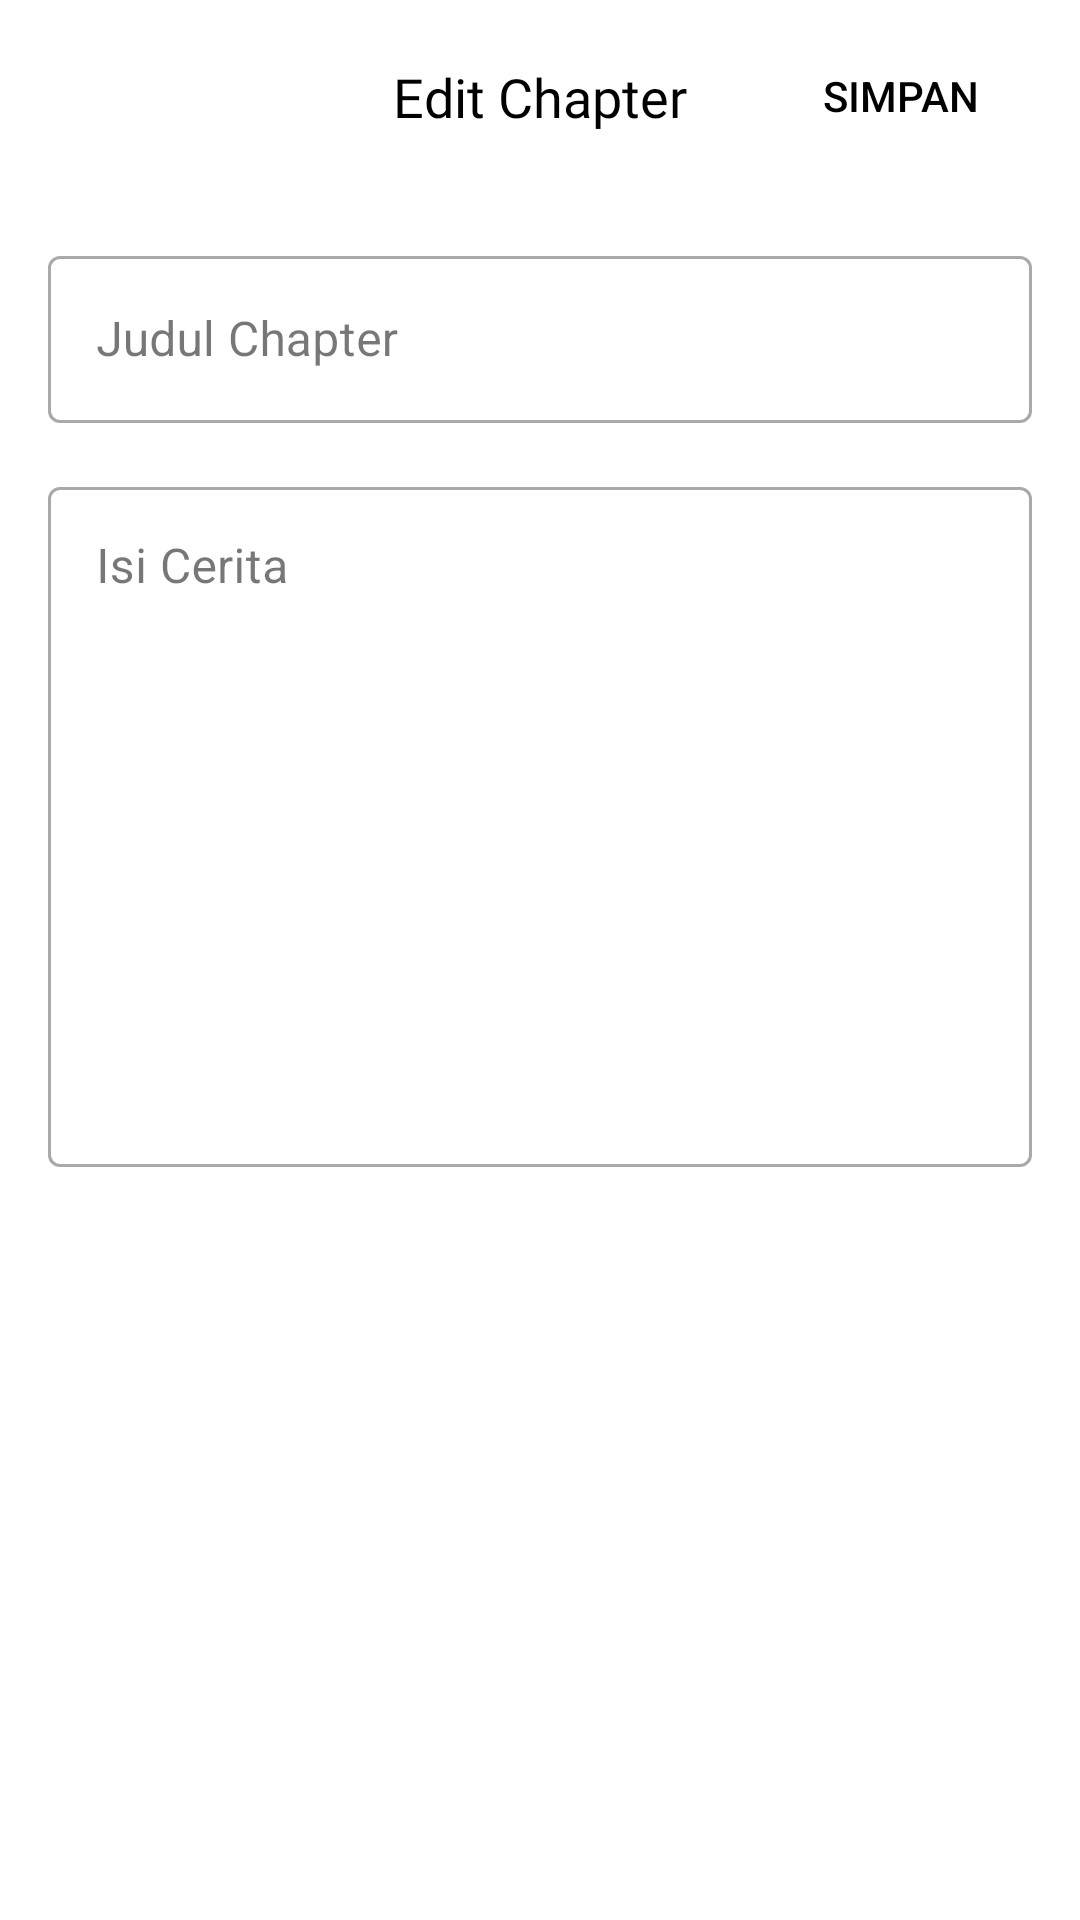

Android layout source for this screen:
<!-- AndroidManifest.xml: application theme Theme.SeNov -->
<!-- res/layout/fragment_edit_chapter.xml -->
<?xml version="1.0" encoding="utf-8"?>
<androidx.constraintlayout.widget.ConstraintLayout xmlns:android="http://schemas.android.com/apk/res/android"
    xmlns:app="http://schemas.android.com/apk/res-auto"
    xmlns:tools="http://schemas.android.com/tools"
    android:layout_width="match_parent"
    android:layout_height="match_parent"
    android:background="@color/white">

    
    <androidx.constraintlayout.widget.ConstraintLayout
        android:id="@+id/topAppBar"
        android:layout_width="match_parent"
        android:layout_height="?attr/actionBarSize"
        android:paddingHorizontal="16dp"
        app:layout_constraintTop_toTopOf="parent">

        <ImageButton
            android:id="@+id/backButton"
            android:layout_width="40dp"
            android:layout_height="40dp"
            android:background="?attr/selectableItemBackgroundBorderless"
            android:src="@drawable/ic_back"
            app:layout_constraintBottom_toBottomOf="parent"
            app:layout_constraintStart_toStartOf="parent"
            app:layout_constraintTop_toTopOf="parent" />

        <TextView
            android:id="@+id/toolbarTitle"
            android:layout_width="wrap_content"
            android:layout_height="wrap_content"
            android:fontFamily="@font/abril_fatface"
            android:text="@string/title_edit_chapter"
            android:textColor="@color/black"
            android:textSize="18sp"
            app:layout_constraintBottom_toBottomOf="parent"
            app:layout_constraintEnd_toEndOf="parent"
            app:layout_constraintStart_toStartOf="parent"
            app:layout_constraintTop_toTopOf="parent" />

        <Button
            android:id="@+id/saveButton"
            android:layout_width="wrap_content"
            android:layout_height="wrap_content"
            android:background="?attr/selectableItemBackgroundBorderless"
            android:text="@string/save"
            android:textColor="@color/black"
            app:layout_constraintBottom_toBottomOf="parent"
            app:layout_constraintEnd_toEndOf="parent"
            app:layout_constraintTop_toTopOf="parent" />

    </androidx.constraintlayout.widget.ConstraintLayout>

    <ScrollView
        android:layout_width="match_parent"
        android:layout_height="0dp"
        android:fillViewport="true"
        app:layout_constraintBottom_toBottomOf="parent"
        app:layout_constraintTop_toBottomOf="@id/topAppBar">

        <LinearLayout
            android:layout_width="match_parent"
            android:layout_height="wrap_content"
            android:orientation="vertical"
            android:padding="16dp">

            <com.google.android.material.textfield.TextInputLayout
                android:layout_width="match_parent"
                android:layout_height="wrap_content"
                android:hint="@string/title_chapter"
                app:boxBackgroundColor="@color/white"
                style="@style/Widget.MaterialComponents.TextInputLayout.OutlinedBox">

                <com.google.android.material.textfield.TextInputEditText
                    android:id="@+id/chapterTitleEditText"
                    android:layout_width="match_parent"
                    android:layout_height="wrap_content"
                    android:inputType="text" />
            </com.google.android.material.textfield.TextInputLayout>

            <com.google.android.material.textfield.TextInputLayout
                android:layout_width="match_parent"
                android:layout_height="wrap_content"
                android:layout_marginTop="16dp"
                android:hint="@string/title_chapter_content"
                app:boxBackgroundColor="@color/white"
                style="@style/Widget.MaterialComponents.TextInputLayout.OutlinedBox">

                <com.google.android.material.textfield.TextInputEditText
                    android:id="@+id/chapterContentEditText"
                    android:layout_width="match_parent"
                    android:layout_height="wrap_content"
                    android:inputType="textMultiLine"
                    android:gravity="top"
                    android:minLines="10" />
            </com.google.android.material.textfield.TextInputLayout>
        </LinearLayout>
    </ScrollView>

    <ProgressBar
        android:id="@+id/progressBar"
        android:layout_width="wrap_content"
        android:layout_height="wrap_content"
        android:visibility="gone"
        app:layout_constraintBottom_toBottomOf="parent"
        app:layout_constraintEnd_toEndOf="parent"
        app:layout_constraintStart_toStartOf="parent"
        app:layout_constraintTop_toTopOf="parent" />

</androidx.constraintlayout.widget.ConstraintLayout>
<!-- resources referenced by this layout -->
<resources>
  <color name="black">#FF000000</color>
  <color name="white">#FFFFFFFF</color>
  <string name="save">Simpan</string>
  <string name="title_chapter">Judul Chapter</string>
  <string name="title_chapter_content">Isi Cerita</string>
  <string name="title_edit_chapter">Edit Chapter</string>
  <style name="Theme.SeNov" parent="Base.Theme.SeNov" />
  <style name="Base.Theme.SeNov" parent="Theme.Material3.DayNight.NoActionBar">
          
  
      </style>
</resources>
